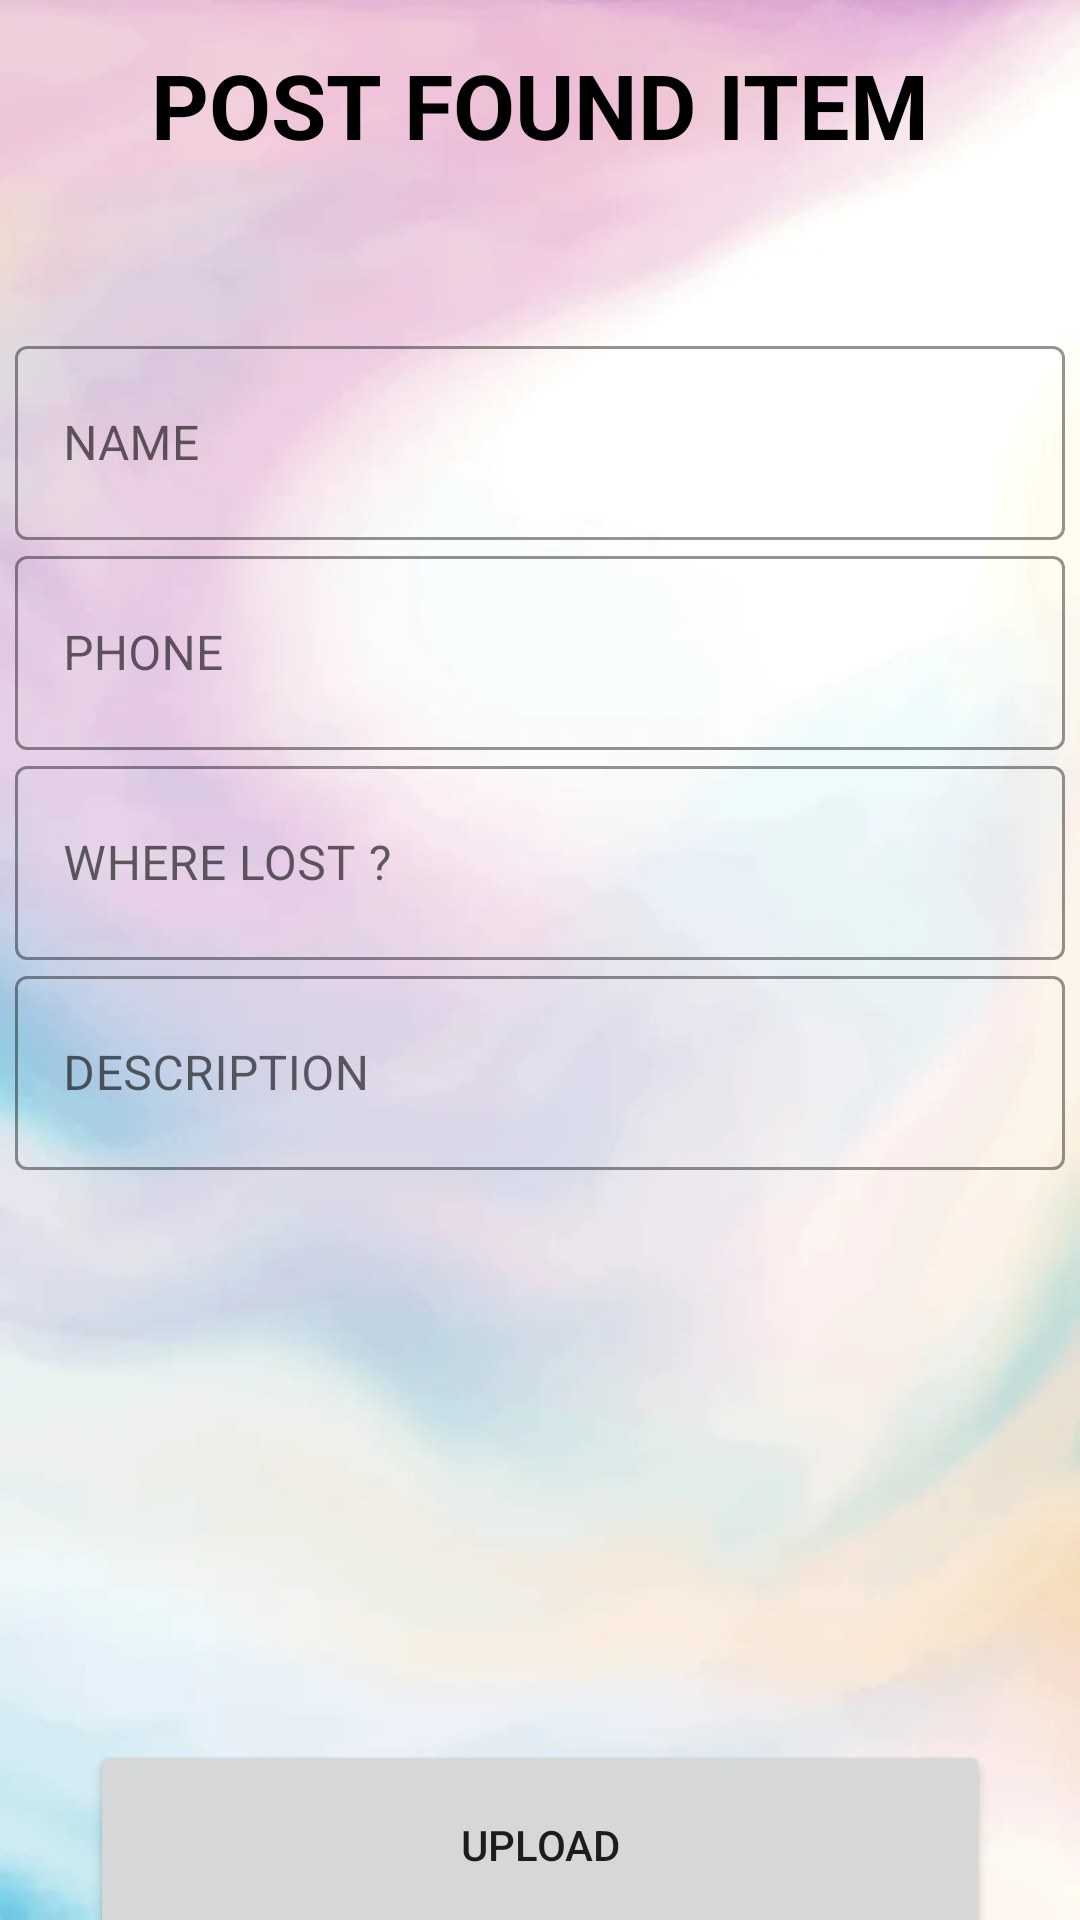

Android layout source for this screen:
<!-- AndroidManifest.xml: application theme Theme.LostnFound -->
<!-- res/layout/activity_post_found.xml -->
<?xml version="1.0" encoding="utf-8"?>
<RelativeLayout xmlns:android="http://schemas.android.com/apk/res/android"
    xmlns:app="http://schemas.android.com/apk/res-auto"
    xmlns:tools="http://schemas.android.com/tools"
    android:layout_width="match_parent"
    android:layout_height="match_parent"
    android:background="@drawable/bg14"
    tools:context=".post_found_activity">
    <ProgressBar
        android:id="@+id/postfoundProgressbar"
        android:layout_width="50sp"
        android:layout_height="50sp"
        android:layout_centerInParent="true"
        android:theme="@style/MyProgressBar"
        android:visibility="gone"/>


    <LinearLayout
        android:layout_width="match_parent"
        android:layout_height="80sp"
        android:orientation="vertical"
        android:gravity="center"
        android:id="@+id/WelcomeAndSignUpLayout">

        <TextView
            android:layout_width="wrap_content"
            android:layout_height="wrap_content"
            android:text="POST FOUND ITEM"
            android:textColor="@color/black"
            android:textSize="30sp"
            android:textStyle="bold"
            android:layout_gravity="center_horizontal"
            android:layout_marginBottom="10sp"
            android:id="@+id/SignUpWelcome"/>

        
        
        
        
        
        
        
        
        

    </LinearLayout>


    <LinearLayout
        android:layout_width="match_parent"
        android:layout_height="500sp"
        android:gravity="center"
        android:orientation="vertical">


        
        <com.google.android.material.textfield.TextInputLayout
            style="@style/Widget.MaterialComponents.TextInputLayout.OutlinedBox"
            android:layout_width="350sp"
            android:layout_height="70sp"
            app:boxStrokeColor="@color/black"
            android:id="@+id/lost_name_layout">

            <com.google.android.material.textfield.TextInputEditText
                android:layout_width="match_parent"
                android:layout_height="match_parent"
                android:hint="@string/name"
                android:textColor="@color/black"
                android:id="@+id/lost_name_textinput"/>

        </com.google.android.material.textfield.TextInputLayout>


        

        <com.google.android.material.textfield.TextInputLayout
            style="@style/Widget.MaterialComponents.TextInputLayout.OutlinedBox"
            android:layout_width="350sp"
            android:layout_height="70sp"
            app:boxStrokeColor="@color/white"
            android:id="@+id/lost_phone_layout">

            <com.google.android.material.textfield.TextInputEditText
                android:layout_width="match_parent"
                android:layout_height="match_parent"
                android:hint="PHONE"
                android:textColor="#404040"
                android:id="@+id/lost_phone_textinput"/>

        </com.google.android.material.textfield.TextInputLayout>


        
        <com.google.android.material.textfield.TextInputLayout
            style="@style/Widget.MaterialComponents.TextInputLayout.OutlinedBox"
            android:layout_width="350sp"
            android:layout_height="70sp"
            app:boxStrokeColor="@color/white"
            android:id="@+id/lost_where_layout">

            <com.google.android.material.textfield.TextInputEditText
                android:layout_width="match_parent"
                android:layout_height="match_parent"
                android:hint="WHERE LOST ?"
                android:textColor="#404040"
                android:id="@+id/lost_where_textinput"/>

        </com.google.android.material.textfield.TextInputLayout>


        <com.google.android.material.textfield.TextInputLayout
            style="@style/Widget.MaterialComponents.TextInputLayout.OutlinedBox"
            android:layout_width="350sp"
            android:layout_height="70sp"
            app:boxStrokeColor="@color/white"
            android:id="@+id/lost_des_layout">

            <com.google.android.material.textfield.TextInputEditText
                android:layout_width="match_parent"
                android:layout_height="match_parent"
                android:hint="DESCRIPTION"
                android:textColor="#404040"
                android:id="@+id/lost_des_textinput"/>

        </com.google.android.material.textfield.TextInputLayout>




        




    </LinearLayout>


    <LinearLayout
        android:layout_width="120sp"
        android:layout_height="120sp"
        android:layout_marginLeft="30sp"
        android:layout_marginTop="400sp">


        <ImageView
            android:layout_width="100sp"
            android:layout_height="100sp"
            android:layout_marginTop="30sp"
            android:src="@drawable/image_preview"/>

    </LinearLayout>

    <LinearLayout
        android:layout_width="120sp"
        android:layout_height="120sp"
        android:layout_marginLeft="150sp"
        android:layout_marginTop="400sp">


        <ImageView
            android:layout_width="100sp"
            android:layout_height="100sp"
            android:layout_marginTop="30sp"
            android:src="@drawable/image_preview"/>

    </LinearLayout>

    <LinearLayout
        android:layout_width="120sp"
        android:layout_height="120sp"
        android:layout_marginLeft="270sp"
        android:layout_marginTop="400sp">


        <ImageView
            android:layout_width="100sp"
            android:layout_height="100sp"
            android:layout_marginTop="30sp"
            android:src="@drawable/image_preview"/>

    </LinearLayout>

    <LinearLayout
        android:layout_width="match_parent"
        android:layout_height="200sp"
        android:layout_marginTop="550sp"
        android:gravity="center_horizontal">

        <Button
            android:id="@+id/lostUpload"
            android:layout_width="300sp"
            android:layout_height="70sp"
            android:layout_marginTop="30sp"
            android:text="UPLOAD"
            android:textAllCaps="false">

        </Button>
    </LinearLayout>



</RelativeLayout>
<!-- resources referenced by this layout -->
<resources>
  <!-- drawable bg14: webp bitmap (drawable, 18048 bytes) -->
  <string name="name">NAME</string>
  <string name="sign_up_to_continue">SIGN UP TO CONTINUE</string>
  <style name="MyProgressBar">MyProgressBar</style>
  <style name="Theme.LostnFound" parent="Theme.MaterialComponents.DayNight.NoActionBar">
          
          <item name="colorPrimary">@color/purple_500</item>
          <item name="colorPrimaryVariant">@color/purple_700</item>
          <item name="colorOnPrimary">@color/white</item>
          
          <item name="colorSecondary">@color/teal_200</item>
          <item name="colorSecondaryVariant">@color/teal_700</item>
          <item name="colorOnSecondary">@color/black</item>
          
          <item name="android:statusBarColor">?attr/colorPrimaryVariant</item>
          
      </style>
  <!-- not gathered from this repository: default colours our renderer supplied (Android Studio template values) -->
  <color name="purple_500">#FF6200EE</color>
  <color name="purple_700">#FF3700B3</color>
  <color name="teal_200">#FF03DAC5</color>
  <color name="teal_700">#FF018786</color>
  <color name="black">#FF000000</color>
  <color name="white">#FFFFFFFF</color>
</resources>
